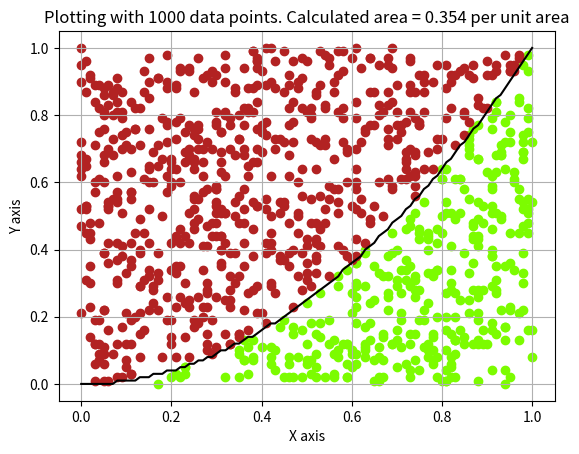
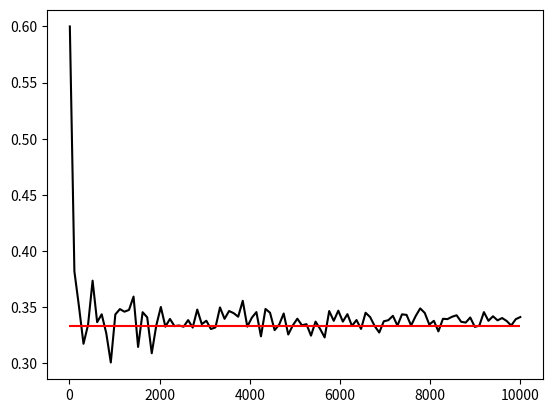

Write Python code to recreate these figures, in order. (Note: this script raises an exception after producing the figures.)
#! /usr/bin/env python

# imports of external packages to use in our code
import sys
import numpy as np
import matplotlib.pyplot as plt
import random   

def XYFunction(x):
    y = x**2
    return x,y

def Trapezoidal(f,a,b,N):
    # get x and y components of f
    f_x = f[0]
    f_y = f[1]
    # prefactor of the trapezoidal method uses x values and number of bins
    T_prefactor = (f_x[N-1]-f_x[0])/(2*N)
    # sum all y values of g, and get f(a) + 2*f(a+1)... + 2*f(b-1) + f(b)
    T_sum = sum(f_y)
    T_sum = 2*T_sum - f_y[99] - f_y[0]
    # multiply to get trapezoidal equation for uniform grid
    # this will be exact for linear equations of y and x
    T = round(T_prefactor*T_sum, 3)
    return T

# takes tuples to compare data from two functions (x,y)
    # These are our for loops determining if we are above or below the curve
    # We take each data point and compare it with the curve equations given
    # Look at the y and z values for any x and calculate the difference.
    # +/- reveals acceptance
def MonteCarlo(function1,function2):
    yesxValues = []
    yesyValues = []
    noxValues = []
    noyValues = []
    nTotal = 0
    nAccept = 0
    for x_i, y_i in function1:
        for x_j, y_j in function2:
            if x_i == x_j:
                ydiff = y_j-y_i
                nTotal += 1
                if ydiff >= 0:
                    nAccept += 1
                    yesxValues.append(x_i)
                    yesyValues.append(y_i)
                else:
                    noxValues.append(x_i)
                    noyValues.append(y_i)
    return yesxValues, yesyValues, noxValues, noyValues, nAccept, nTotal

# iterates our MonteCarlo method with set values of nPoints to return array
def MCIteration(dataspacing,maximum):
    nPoints = np.linspace(10,maximum,dataspacing)
    nRatio = []
    Tvalue = []
    for n in nPoints:
        # establishing data and preparing [x,y] for data comparison
        x = np.linspace(0,1,101)    
        y = XYFunction(x)
        y = y[1]
        x = np.around(x,2)
        y = np.around(y,2)
        # convert data to tuple
        f = list(zip(x,y))
        
        # establish random numbers for scatter plot
        xValues = []
        yValues = []
        for xs in range(0,int(n)):
            xValues.append(random.uniform(0,1))
        for ys in range(0,int(n)):
            yValues.append(random.uniform(0,1))
            # rounding values for a direct comparison with the precision of x
        xValues = np.around(xValues, 2)
        yValues = np.around(yValues, 2) 
        # another tuple for comparison
        g = list(zip(xValues, yValues))
        
        M = MonteCarlo(g,f)
        nAccept = M[4]
        nTotal = M[5]
        nRatio.append(nAccept/nTotal)
    print(nRatio)
    return nPoints, nRatio, Tvalue
        
    

# main function for our coin toss Python code
if __name__ == "__main__":
       
    # default number of points for analysis
    nPoints = 1000
    
    # determines significant digits. This will prove useful for comparing
    # random values with generated points.
    # when we have 2 decimal places, we want 100 x values between 0 and 1
    # 3 decimals takes too long to calculate and search in our tuples
    decimals = 2
    precision = 1*10**decimals
    
    # do not rotate unless commanded
    rotate = 0
    
    # set initial values to 0
    nAccept = 0
    nTotal = 0
    
    # default to 2D plot
    dims = 2
    
    # default shows both accepted and rejected items
    show = 0
    
    # default bounds [a,b] for x
    a = 0
    b = 1
        
    # available options for user input
    if '-nPoints' in sys.argv:
        p = sys.argv.index('-nPoints')
        npo = int(sys.argv[p+1])
        if npo >= 0:
            nPoints = npo
    if '-rotate' in sys.argv:
        p = sys.argv.index('-rotate')
        rotate = 1
    if '-ThreeDee' in sys.argv:
        p = sys.argv.index('-ThreeDee')
        dims = 3
    if '-show' in sys.argv:
        p = sys.argv.index('-show')
        sh = int(sys.argv[p+1])
        if sh >= 0 and sh <= 2:
            show = sh
        else:
            show == 0
    # if the user includes the flag -h or --help print the options
    if '-h' in sys.argv or '--help' in sys.argv:
        print ("Usage: %s [options]" % sys.argv[0])
        print ("  options:")
        print ("   --help(-h)             print options")
        print ("   -nPoints [number]      number of data points to find volume")
        print ("   -ThreeDee              show a 3D plot")
        print ("   -rotate                rotates 3D plot (Use at own risk!)")
        print ("   -show [number 0,1,2]   determines what data is visualized")
        sys.exit(1)

# establishing data and preparing [x,y] for data comparison
    adjpts = (b-a)*(precision+1)
    x = np.linspace(a,b,adjpts)    
    y = XYFunction(x)
    y = y[1]
    x = np.around(x,decimals)
    y = np.around(y,decimals)
    ymax = max(y)
    # convert data to tuple
    f = list(zip(x,y))
    
# establish random numbers for scatter plot
    xValues = []
    yValues = []
    for xs in range(0,nPoints):
        xValues.append(random.uniform(a,b))
    for ys in range(0,nPoints):
        yValues.append(random.uniform(0,ymax))
    
# rounding values for a direct comparison with the precision of x
    xValues = np.around(xValues, decimals)
    yValues = np.around(yValues, decimals) 
# another tuple for comparison
    g = list(zip(xValues, yValues))

    M = MonteCarlo(g,f)
    yesxValues = M[0]
    yesyValues = M[1]
    noxValues = M[2]
    noyValues = M[3]
    nAccept = M[4]
    nTotal = M[5]
                    
    print("Accepted points: " + str(nAccept))
    print("Total points: " + str(nTotal))
    area = nAccept/nTotal
    
    MCI = MCIteration(100, 10000)
    MCIx = MCI[0]
    MCIy = MCI[1]
    MCIt = MCI[2]
    
    T = Trapezoidal(XYFunction(x),a,b,101)
    print("Area calculated by Trapezoidal method: " + str(T))
                      
# Creating our plot
    title = "Plotting with " + str(nPoints) + " data points. Calculated area = " + str("%.3f" % area) + " per unit area"                

# 2D plotting of data
    plt.figure()
    plt.plot(x,y, color = 'black')
    plt.scatter(yesxValues, yesyValues, color = 'lawngreen')
    plt.scatter(noxValues, noyValues, color = 'firebrick')
    
    plt.xlabel('X axis')
    plt.ylabel('Y axis')
    
    plt.title(title)
    plt.grid(True)
    
    plt.show()
    
# Plotting data relative to actual value:
    plt.figure()
    plt.plot(MCIx, MCIy, color = 'black')
    plt.hlines(.333, 0, 10000, color = 'red')
    plt.plot(MCIt,MCIy, color = 'blue')
    
    plt.xlabel('nPoints')
    plt.ylabel('Area')
    
    plt.grid(True)
    
    plt.show()
